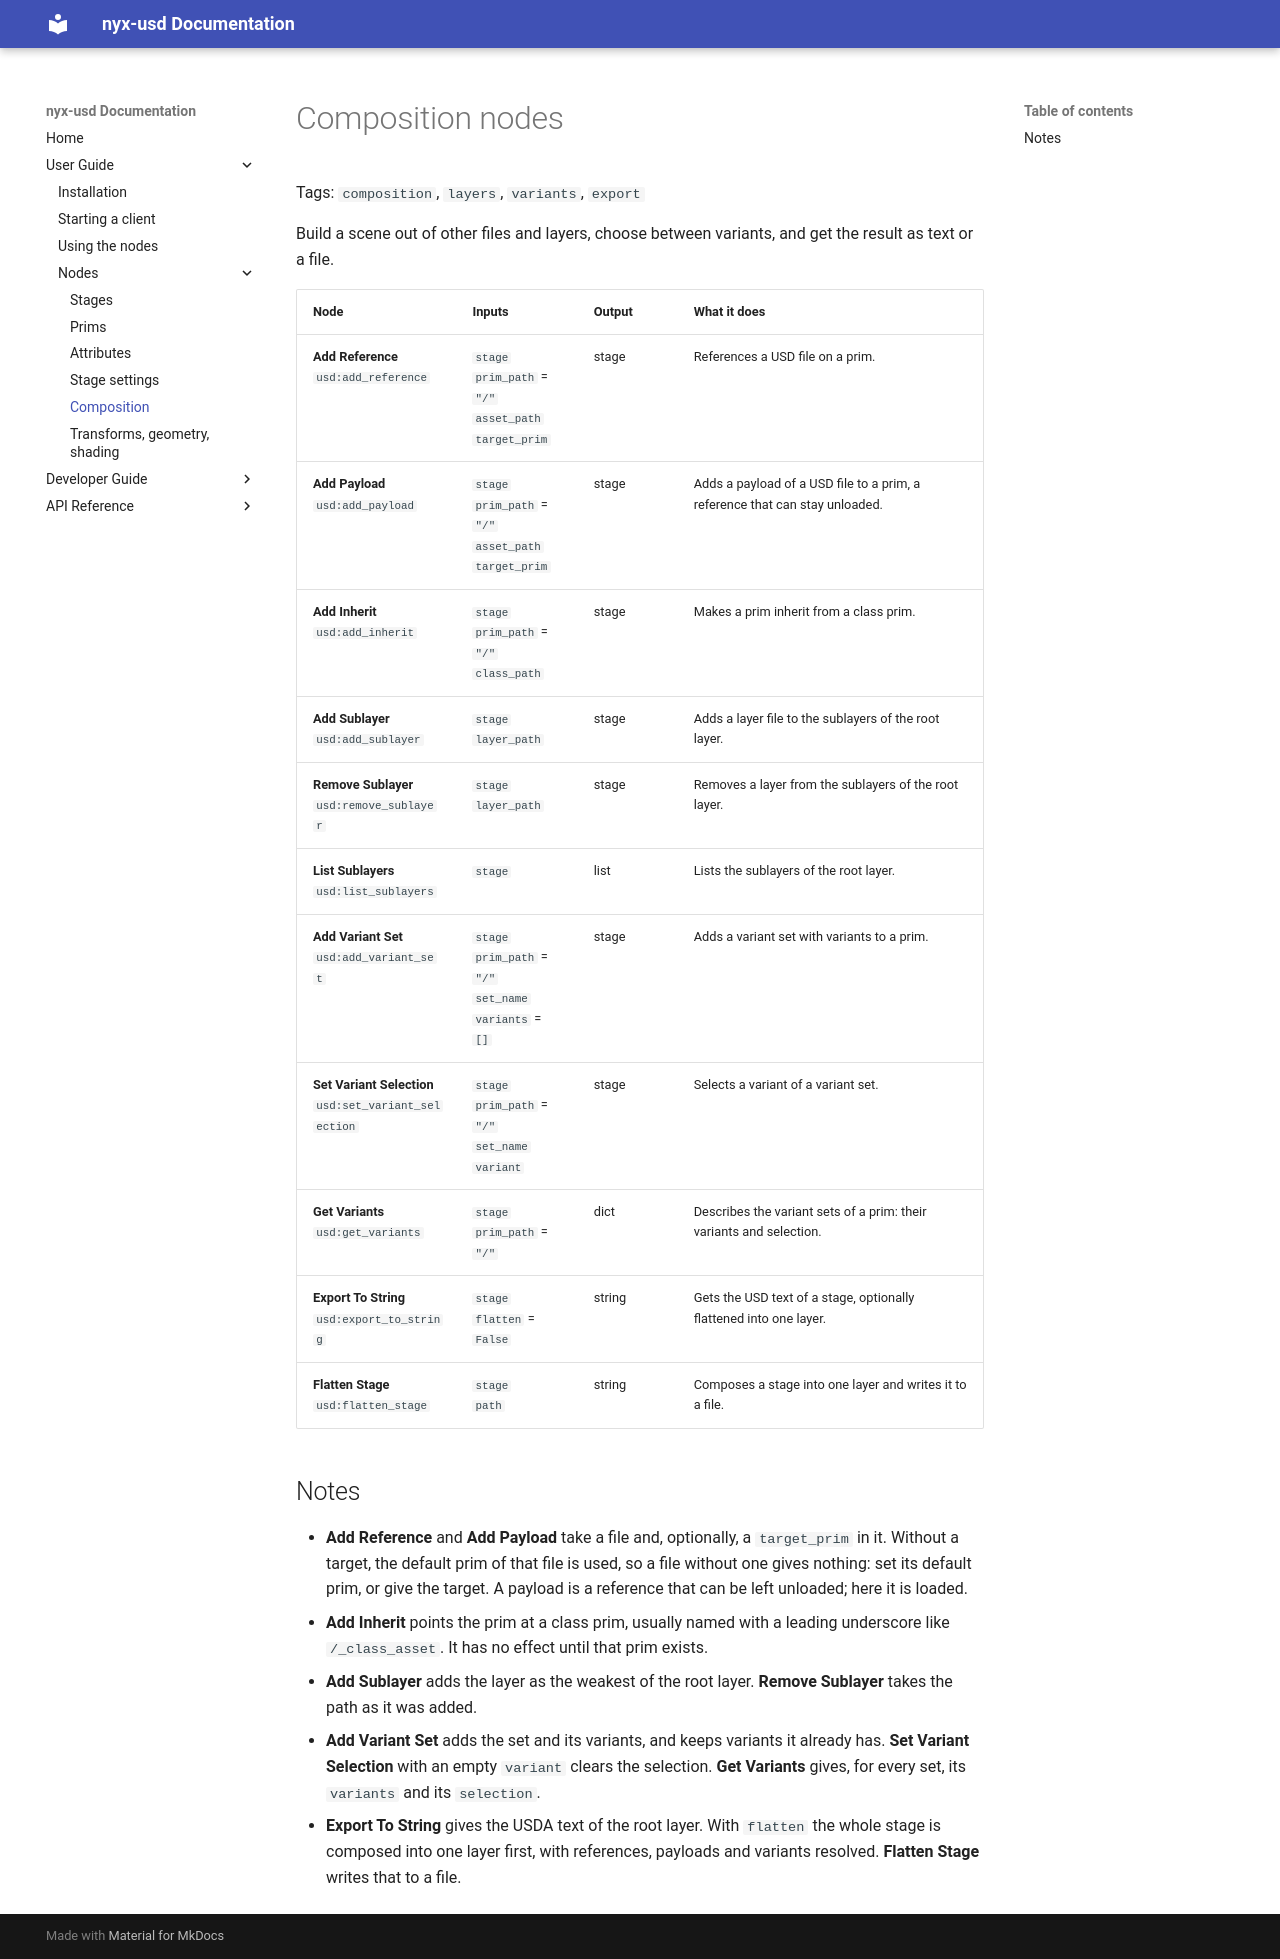

repository: sowwic/nyx-usd · page: user/nodes/composition/index.html · generator: mkdocs

# Composition nodes

Tags: `composition`, `layers`, `variants`, `export`

Build a scene out of other files and layers, choose between variants, and get the
result as text or a file.

| Node | Inputs | Output | What it does |
| --- | --- | --- | --- |
| **Add Reference**<br>`usd:add_reference` | `stage`<br>`prim_path` = `"/"`<br>`asset_path`<br>`target_prim` | stage | References a USD file on a prim. |
| **Add Payload**<br>`usd:add_payload` | `stage`<br>`prim_path` = `"/"`<br>`asset_path`<br>`target_prim` | stage | Adds a payload of a USD file to a prim, a reference that can stay unloaded. |
| **Add Inherit**<br>`usd:add_inherit` | `stage`<br>`prim_path` = `"/"`<br>`class_path` | stage | Makes a prim inherit from a class prim. |
| **Add Sublayer**<br>`usd:add_sublayer` | `stage`<br>`layer_path` | stage | Adds a layer file to the sublayers of the root layer. |
| **Remove Sublayer**<br>`usd:remove_sublayer` | `stage`<br>`layer_path` | stage | Removes a layer from the sublayers of the root layer. |
| **List Sublayers**<br>`usd:list_sublayers` | `stage` | list | Lists the sublayers of the root layer. |
| **Add Variant Set**<br>`usd:add_variant_set` | `stage`<br>`prim_path` = `"/"`<br>`set_name`<br>`variants` = `[]` | stage | Adds a variant set with variants to a prim. |
| **Set Variant Selection**<br>`usd:set_variant_selection` | `stage`<br>`prim_path` = `"/"`<br>`set_name`<br>`variant` | stage | Selects a variant of a variant set. |
| **Get Variants**<br>`usd:get_variants` | `stage`<br>`prim_path` = `"/"` | dict | Describes the variant sets of a prim: their variants and selection. |
| **Export To String**<br>`usd:export_to_string` | `stage`<br>`flatten` = `False` | string | Gets the USD text of a stage, optionally flattened into one layer. |
| **Flatten Stage**<br>`usd:flatten_stage` | `stage`<br>`path` | string | Composes a stage into one layer and writes it to a file. |

## Notes

- **Add Reference** and **Add Payload** take a file and, optionally, a `target_prim` in
  it. Without a target, the default prim of that file is used, so a file without one
  gives nothing: set its default prim, or give the target. A payload is a reference that
  can be left unloaded; here it is loaded.
- **Add Inherit** points the prim at a class prim, usually named with a leading
  underscore like `/_class_asset`. It has no effect until that prim exists.
- **Add Sublayer** adds the layer as the weakest of the root layer. **Remove Sublayer**
  takes the path as it was added.
- **Add Variant Set** adds the set and its variants, and keeps variants it already has.
  **Set Variant Selection** with an empty `variant` clears the selection.
  **Get Variants** gives, for every set, its `variants` and its `selection`.
- **Export To String** gives the USDA text of the root layer. With `flatten` the whole
  stage is composed into one layer first, with references, payloads and variants
  resolved. **Flatten Stage** writes that to a file.
